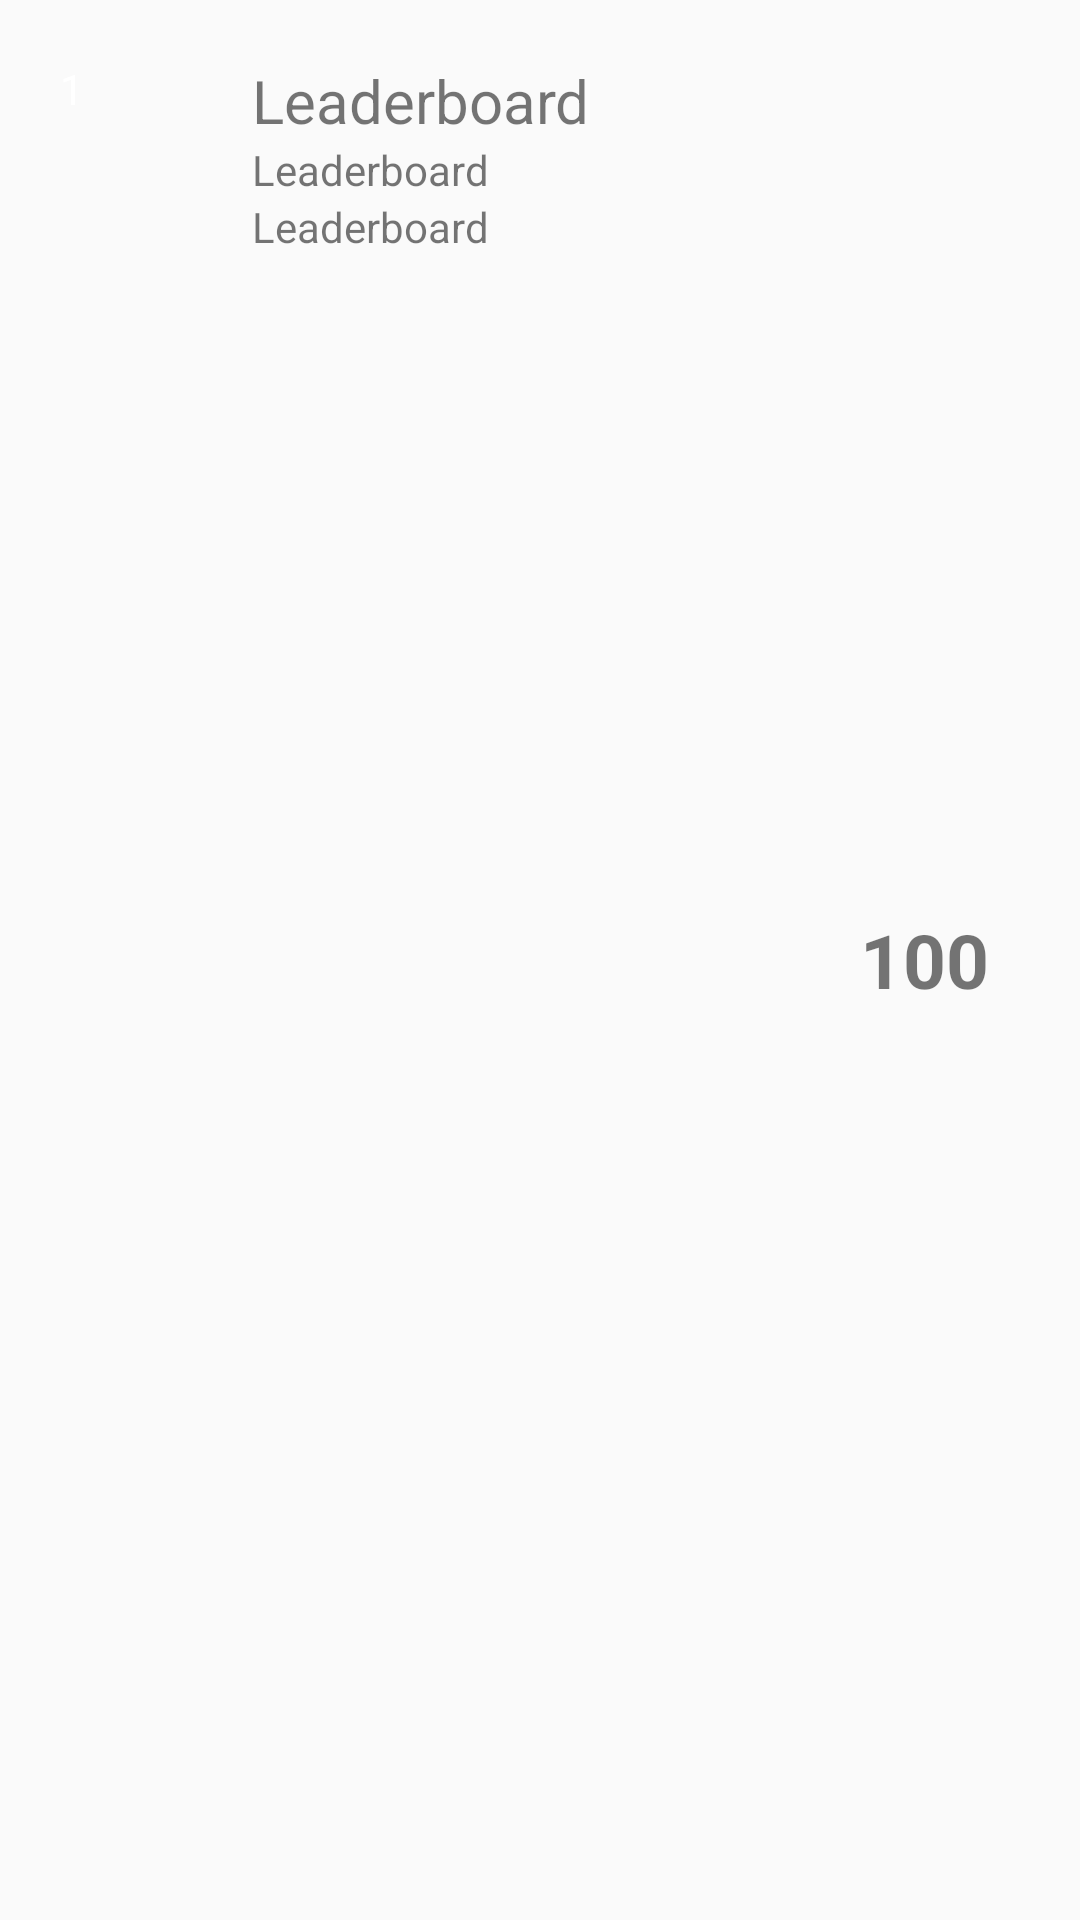

Layout XML and referenced resources for this Android screen:
<!-- AndroidManifest.xml: application theme AppTheme -->
<!-- res/layout/list_leaderboard_global.xml -->
<?xml version="1.0" encoding="utf-8"?>
<LinearLayout xmlns:app="http://schemas.android.com/apk/res-auto"
    android:padding="20dp"
    xmlns:android="http://schemas.android.com/apk/res/android"
    android:orientation="horizontal"
    android:layout_width="match_parent"
    android:layout_height="wrap_content">

    <LinearLayout

        android:layout_weight="2"
        android:layout_width="match_parent"
        android:layout_height="match_parent">

        <TextView
            android:textColor="@color/putih"
            android:background="@drawable/circle_textview"
            android:gravity="center_horizontal|center_vertical"
            android:text="1"
            android:id="@+id/tv_ranking"
            android:layout_width="wrap_content"
            android:layout_height="wrap_content">

        </TextView>

    </LinearLayout>



    <LinearLayout
        android:orientation="vertical"
        android:layout_weight="1"
        android:layout_width="match_parent"
        android:layout_height="match_parent">

        <TextView
            android:gravity="center_vertical"
            android:textSize="20dp"
            android:id="@+id/tv_nama"
            android:text="@string/menu_leaderboard"
            android:layout_width="match_parent"
            android:layout_height="wrap_content">
        </TextView>

        <TextView
            android:gravity="center_vertical"
            android:id="@+id/tv_mapel"
            android:text="@string/menu_leaderboard"
            android:layout_width="match_parent"
            android:layout_height="wrap_content">
        </TextView>

        <TextView
            android:gravity="center_vertical"
            android:id="@+id/tv_tanggal"
            android:text="@string/menu_leaderboard"
            android:layout_width="match_parent"
            android:layout_height="wrap_content">
        </TextView>

    </LinearLayout>

    <LinearLayout
        android:layout_weight="2"
        android:layout_width="match_parent"
        android:layout_height="match_parent">

        <TextView
            android:textSize="25dp"
            android:textStyle="bold"
            android:gravity="center_vertical|center_horizontal"
            android:id="@+id/tv_nilai"
            android:text="100"
            android:layout_width="match_parent"
            android:layout_height="match_parent">

        </TextView>

    </LinearLayout>

</LinearLayout>
<!-- resources referenced by this layout -->
<resources>
  <color name="putih">#FFFFFF</color>
  <string name="menu_leaderboard" translatable="false">Leaderboard</string>
  <style name="AppTheme" parent="Theme.AppCompat.Light.DarkActionBar">
          
          <item name="colorPrimary">@color/colorPrimary</item>
          <item name="colorPrimaryDark">@color/colorPrimaryDark</item>
          <item name="colorAccent">@color/colorAccent</item>
  
      </style>
  <color name="colorPrimary">#2874A6</color>
  <color name="colorPrimaryDark">#21618C</color>
  <color name="colorAccent">#5DADE2</color>
</resources>
